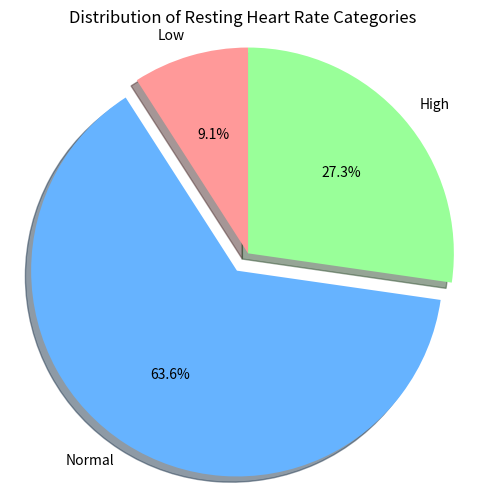

Here is the Python script that generated this plot:
#input the data to create the list
L = (72,60,126,85,90,59,76,131,88,121,64)
num_patients = len(L)
mean_hr = sum(L) / num_patients
print(f"There are {num_patients} patients in the dataset. The mean heart rate is {mean_hr:.2f} bpm.")

#to catagroize the data, we create three lists to contain three types of data
Low_list = []
Normal_list = []
High_list = []
for i in L:
    if i < 60:
        Low_list.append(i)
    elif 60 <= i <= 120:
        Normal_list.append(i)
    else:
        High_list.append(i)
low_count = len(Low_list)
normal_count = len(Normal_list)
high_count = len(High_list)
print(f"low (<60 bpm):{low_count}")
print(f"normal (60-120 bpm):{normal_count}")
print(f"high(>120 bpm):{high_count}")

#find out which category has the most people
category_counts = {"Low": low_count, "Normal": normal_count, "High": high_count}
max_category = max(category_counts, key=category_counts.get)
print(f"\nThe category with the largest number of patients is: {max_category}")

#draw the plot
import matplotlib.pyplot as plt
labels = ["Low", "Normal", "High"]
sizes = [low_count, normal_count, high_count]
colors = ["#ff9999", "#66b3ff", "#99ff99"]
explode = (0, 0.1, 0)  
plt.figure(figsize=(6, 6))
plt.pie(sizes, explode=explode, labels=labels, colors=colors, autopct='%1.1f%%', shadow=True, startangle=90)
plt.title("Distribution of Resting Heart Rate Categories")
plt.axis('equal')  
plt.show()
